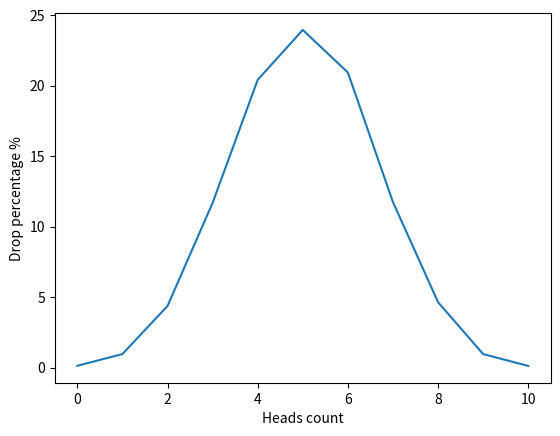

Write Python code to recreate this figure.
import random
import matplotlib.pyplot as plt


def flip_coin() -> dict:
    result = {key: 0.0 for key in range(11)}
    for _ in range(10_000):
        count = 0
        for attempt in range(10):
            count += random.choice([0, 1])
        result[count] += 1

    for key, value in result.items():
        result[key] = round((value * 100 / 10_000), 2)
    return result


def draw_gaussian_distribution_graph(dict_of_numbers: dict) -> None:
    x_coord = dict_of_numbers.keys()
    y_coord = dict_of_numbers.values()

    plt.ylabel("Drop percentage %")
    plt.xlabel("Heads count")

    plt.plot(x_coord, y_coord)
    plt.show()


if __name__ == "__main__":
    simulations = flip_coin()
    print(simulations)
    draw_gaussian_distribution_graph(simulations)
